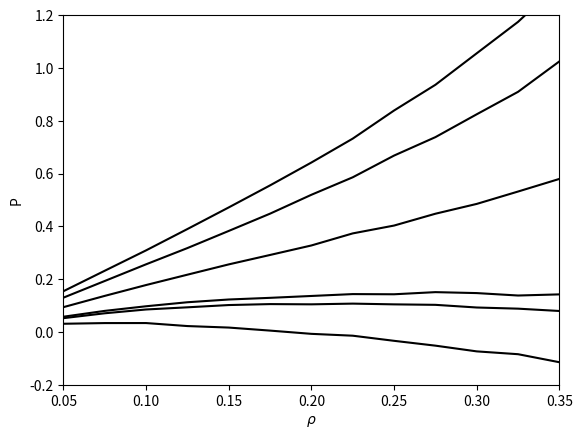

The script that saved this image:
import numpy as np
import matplotlib.pyplot as plt

x = np.linspace(0.05, 0.35, 13)
y2 = [0.0938, 0.1365, 0.1776, 0.2168, 0.2558, 0.2915, 0.3275, 0.3732, 0.4029, 0.4477, 0.4849, 0.5318, 0.5796]
y09 = [0.0309, 0.0335, 0.0336, 0.0222, 0.0165, 0.005, -0.0073, -0.0143, -0.0337, -0.052, -0.0737, -0.0844, -0.1148]
y31 = [0.1542, 0.2317, 0.3089, 0.3897, 0.4716, 0.5551, 0.6417, 0.7322, 0.8387, 0.9361, 1.0554, 1.1745, 1.3204]
y265 = [0.1298, 0.1929, 0.2561, 0.3176, 0.3825, 0.448, 0.5195, 0.5857, 0.668, 0.7378, 0.8244, 0.9095, 1.0248]
y135 = [0.0576, 0.0797, 0.0972, 0.1124, 0.1228, 0.1291, 0.1362, 0.1433, 0.1426, 0.1507, 0.1471, 0.1379, 0.1422]
y125 = [0.0521, 0.0706, 0.085, 0.0932, 0.1018, 0.1054, 0.1045, 0.1072, 0.1044, 0.1026, 0.0925, 0.0881, 0.0793]

ylist = [y2, y09, y31, y265, y135, y125]
for y in ylist:
    plt.plot(x, y, 'k-')

plt.xlim([0.05, 0.35])
plt.ylim([-0.2, 1.2])
plt.xlabel(r'$\rho$')
plt.ylabel('P')
plt.yticks(np.arange(-0.2, 1.4, 0.2))
plt.show()


